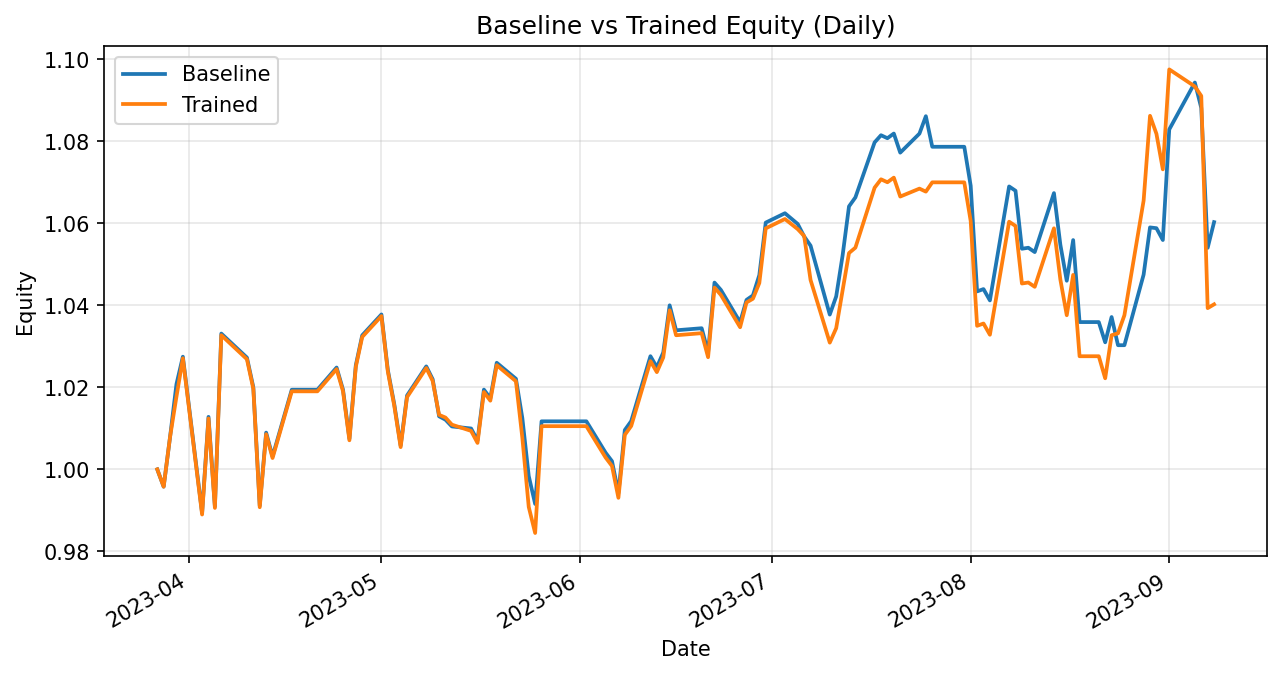

Source data for this figure (header and first rows):
date, daily_return_x, equity_baseline, daily_return_y, equity_trained
2023-03-27, 0.0, 1.0, 0.0, 1.0
2023-03-28, -0.004225, 0.9958, -0.004225, 0.9958
2023-03-29, 0.01219, 1.008, 0.01219, 1.008
2023-03-30, 0.01277, 1.021, 0.009763, 1.018
2023-03-31, 0.006558, 1.027, 0.009166, 1.027
2023-04-03, -0.03709, 0.9894, -0.03709, 0.989
2023-04-04, 0.02368, 1.013, 0.02368, 1.012
2023-04-05, -0.02154, 0.991, -0.02154, 0.9906
2023-04-06, 0.04252, 1.033, 0.04252, 1.033
2023-04-10, -0.005664, 1.027, -0.005664, 1.027
2023-04-11, -0.007038, 1.02, -0.007038, 1.02
2023-04-12, -0.02832, 0.9911, -0.02832, 0.9908
2023-04-13, 0.01798, 1.009, 0.01798, 1.009
2023-04-14, -0.005766, 1.003, -0.005766, 1.003
2023-04-17, 0.01622, 1.019, 0.01622, 1.019
2023-04-18, 0.0, 1.019, 0.0, 1.019
2023-04-19, 0.0, 1.019, 0.0, 1.019
2023-04-20, 0.0, 1.019, 0.0, 1.019
2023-04-21, 0.0, 1.019, 0.0, 1.019
2023-04-24, 0.005303, 1.025, 0.005303, 1.024
2023-04-25, -0.005245, 1.019, -0.005245, 1.019
2023-04-26, -0.01175, 1.007, -0.01175, 1.007
2023-04-27, 0.01778, 1.025, 0.01778, 1.025
2023-04-28, 0.007111, 1.033, 0.007111, 1.032
2023-05-01, 0.004931, 1.038, 0.004931, 1.037
2023-05-02, -0.01305, 1.024, -0.01305, 1.024
2023-05-03, -0.008102, 1.016, -0.008102, 1.016
2023-05-04, -0.009962, 1.006, -0.009962, 1.005
2023-05-05, 0.01213, 1.018, 0.01213, 1.018
2023-05-08, 0.006978, 1.025, 0.006978, 1.025
2023-05-09, -0.003048, 1.022, -0.00308, 1.022
2023-05-10, -0.008854, 1.013, -0.008093, 1.013
2023-05-11, -0.000815, 1.012, -0.0006551, 1.013
2023-05-12, -0.001626, 1.01, -0.001707, 1.011
2023-05-15, -0.0004934, 1.01, -0.001505, 1.009
2023-05-16, -0.002907, 1.007, -0.002907, 1.006
2023-05-17, 0.01233, 1.019, 0.01233, 1.019
2023-05-18, -0.002066, 1.017, -0.002066, 1.017
2023-05-19, 0.008509, 1.026, 0.008509, 1.025
2023-05-22, -0.003814, 1.022, -0.003814, 1.021
2023-05-23, -0.009387, 1.012, -0.0135, 1.008
2023-05-24, -0.01395, 0.9984, -0.01673, 0.9908
2023-05-25, -0.006822, 0.9916, -0.006417, 0.9845
2023-05-26, 0.02033, 1.012, 0.02647, 1.011
2023-05-30, 0.0, 1.012, 0.0, 1.011
2023-05-31, 0.0, 1.012, 0.0, 1.011
2023-06-01, 0.0, 1.012, 0.0, 1.011
2023-06-02, 0.0, 1.012, 0.0, 1.011
2023-06-05, -0.007571, 1.004, -0.007571, 1.003
2023-06-06, -0.00206, 1.002, -0.00206, 1.001
2023-06-07, -0.007756, 0.9942, -0.007756, 0.9931
2023-06-08, 0.01547, 1.01, 0.01547, 1.008
2023-06-09, 0.00216, 1.012, 0.00216, 1.011
2023-06-12, 0.01564, 1.028, 0.01564, 1.026
2023-06-13, -0.002612, 1.025, -0.002612, 1.024
2023-06-14, 0.003491, 1.028, 0.003491, 1.027
2023-06-15, 0.0112, 1.04, 0.0112, 1.039
2023-06-16, -0.00586, 1.034, -0.00586, 1.033
2023-06-20, 0.0004867, 1.034, 0.0004867, 1.033
2023-06-21, -0.005675, 1.029, -0.005675, 1.027
... 55 more rows
